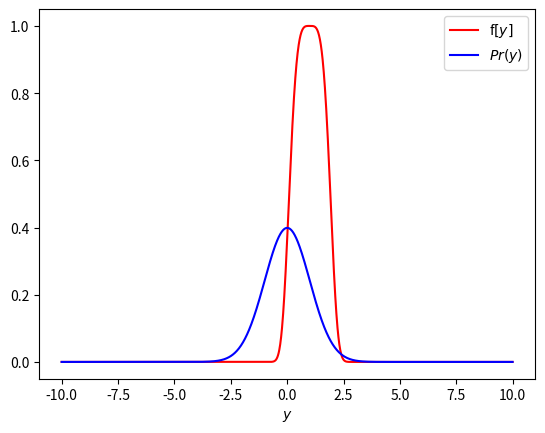
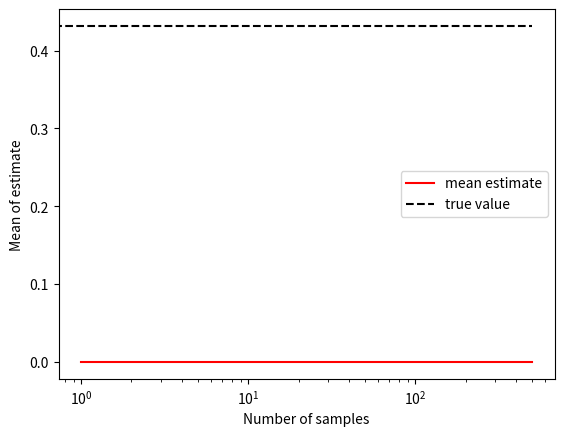
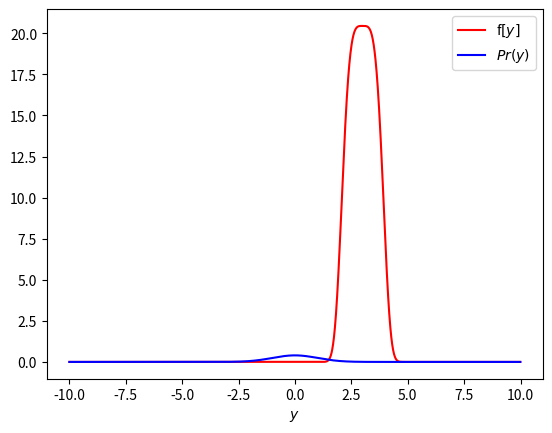

Write the Python code that produced these figures, in order. (Note: this script raises an exception after producing the figures.)
import numpy as np
import matplotlib.pyplot as plt

def f(y):
  return np.exp(-(y-1) *(y-1) *(y-1) * (y-1))


def pr_y(y):
  return (1/np.sqrt(2*np.pi)) * np.exp(-0.5 * y * y)

fig,ax = plt.subplots()
y = np.arange(-10,10,0.01)
ax.plot(y, f(y), 'r-', label='f$[y]$');
ax.plot(y, pr_y(y),'b-',label='$Pr(y)$')
ax.set_xlabel("$y$")
ax.legend()
plt.show()

def compute_expectation(n_samples):
  # TODO -- compute this expectation
  # 1. Generate samples y_i using np.random.normal
  # 2. Approximate the expectation of f[y]
  # Replace this line
  expectation = 0


  return expectation

# Set the seed so the random numbers are all the same
np.random.seed(0)

# Compute the expectation  with a very large number of samples (good estimate)
n_samples = 100000000
expected_f= compute_expectation(n_samples)
print("Your value: ", expected_f, ", True value:  0.43160702267383166")

def compute_mean_variance(n_sample):
  n_estimate = 10000
  estimates = np.zeros((n_estimate,1))
  for i in range(n_estimate):
    estimates[i] = compute_expectation(n_sample.astype(int))
  return np.mean(estimates), np.var(estimates)

# Compute the mean and variance for 1,2,... 20 samples
n_sample_all = np.array([1.,2,3,4,5,6,7,8,9,10,15,20,25,30,45,50,60,70,80,90,100,150,200,250,300,350,400,450,500])
mean_all = np.zeros_like(n_sample_all)
variance_all = np.zeros_like(n_sample_all)
for i in range(len(n_sample_all)):
  print("Computing mean and variance for expectation with %d samples"%(n_sample_all[i]))
  mean_all[i],variance_all[i] = compute_mean_variance(n_sample_all[i])

fig,ax = plt.subplots()
ax.semilogx(n_sample_all, mean_all,'r-',label='mean estimate')
ax.fill_between(n_sample_all, mean_all-2*np.sqrt(variance_all), mean_all+2*np.sqrt(variance_all))
ax.set_xlabel("Number of samples")
ax.set_ylabel("Mean of estimate")
ax.plot([0,500],[0.43160702267383166,0.43160702267383166],'k--',label='true value')
ax.legend()
plt.show()


def f2(y):
  return 20.446*np.exp(- (y-3) *(y-3) *(y-3) * (y-3))

fig,ax = plt.subplots()
y = np.arange(-10,10,0.01)
ax.plot(y, f2(y), 'r-', label='f$[y]$');
ax.plot(y, pr_y(y),'b-',label='$Pr(y)$')
ax.set_xlabel("$y$")
ax.legend()
plt.show()

def compute_expectation2(n_samples):
  y = np.random.normal(size=(n_samples,1))
  expectation = np.mean(f2(y))

  return expectation

# Set the seed so the random numbers are all the same
np.random.seed(0)

# Compute the expectation with a very large number of samples (good estimate)
n_samples = 100000000
expected_f2= compute_expectation2(n_samples)
print("Expected value: ", expected_f2)

def compute_mean_variance2(n_sample):
  n_estimate = 10000
  estimates = np.zeros((n_estimate,1))
  for i in range(n_estimate):
    estimates[i] = compute_expectation2(n_sample.astype(int))
  return np.mean(estimates), np.var(estimates)

# Compute the variance for 1,2,... 20 samples
mean_all2 = np.zeros_like(n_sample_all)
variance_all2 = np.zeros_like(n_sample_all)
for i in range(len(n_sample_all)):
  print("Computing variance for expectation with %d samples"%(n_sample_all[i]))
  mean_all2[i], variance_all2[i] = compute_mean_variance2(n_sample_all[i])

fig,ax1 = plt.subplots()
ax1.semilogx(n_sample_all, mean_all,'r-',label='mean estimate')
ax1.fill_between(n_sample_all, mean_all-2*np.sqrt(variance_all), mean_all+2*np.sqrt(variance_all))
ax1.set_xlabel("Number of samples")
ax1.set_ylabel("Mean of estimate")
ax1.plot([1,500],[0.43160702267383166,0.43160702267383166],'k--',label='true value')
ax1.set_ylim(-5,6)
ax1.set_title("First function")
ax1.legend()

fig2,ax2 = plt.subplots()
ax2.semilogx(n_sample_all, mean_all2,'r-',label='mean estimate')
ax2.fill_between(n_sample_all, mean_all2-2*np.sqrt(variance_all2), mean_all2+2*np.sqrt(variance_all2))
ax2.set_xlabel("Number of samples")
ax2.set_ylabel("Mean of estimate")
ax2.plot([0,500],[0.43160428638892556,0.43160428638892556],'k--',label='true value')
ax2.set_ylim(-5,6)
ax2.set_title("Second function")
ax2.legend()
plt.show()

def q_y(y):
  return (1/np.sqrt(2*np.pi)) * np.exp(-0.5 * (y-3) * (y-3))

def compute_expectation2b(n_samples):
  # TODO -- complete this function
  # 1. Draw n_samples from auxiliary distribution
  # 2. Compute f2[y] for those samples
  # 3. Scale the results by pr_y / q_y
  # 4. Compute the mean of these weighted samples
  # Replace this line
  expectation = 0

  return expectation

# Set the seed so the random numbers are all the same
np.random.seed(0)

# Compute the expectation with a very large number of samples (good estimate)
n_samples = 100000000
expected_f2= compute_expectation2b(n_samples)
print("Your value: ", expected_f2,", True value:  0.43163734204459125 ")

def compute_mean_variance2b(n_sample):
  n_estimate = 10000
  estimates = np.zeros((n_estimate,1))
  for i in range(n_estimate):
    estimates[i] = compute_expectation2b(n_sample.astype(int))
  return np.mean(estimates), np.var(estimates)

# Compute the variance for 1,2,... 20 samples
mean_all2b = np.zeros_like(n_sample_all)
variance_all2b = np.zeros_like(n_sample_all)
for i in range(len(n_sample_all)):
  print("Computing variance for expectation with %d samples"%(n_sample_all[i]))
  mean_all2b[i], variance_all2b[i] = compute_mean_variance2b(n_sample_all[i])

fig,ax1 = plt.subplots()
ax1.semilogx(n_sample_all, mean_all,'r-',label='mean estimate')
ax1.fill_between(n_sample_all, mean_all-2*np.sqrt(variance_all), mean_all+2*np.sqrt(variance_all))
ax1.set_xlabel("Number of samples")
ax1.set_ylabel("Mean of estimate")
ax1.plot([1,500],[0.43160702267383166,0.43160702267383166],'k--',label='true value')
ax1.set_ylim(-5,6)
ax1.set_title("First function")
ax1.legend()

fig2,ax2 = plt.subplots()
ax2.semilogx(n_sample_all, mean_all2,'r-',label='mean estimate')
ax2.fill_between(n_sample_all, mean_all2-2*np.sqrt(variance_all2), mean_all2+2*np.sqrt(variance_all2))
ax2.set_xlabel("Number of samples")
ax2.set_ylabel("Mean of estimate")
ax2.plot([0,500],[0.43160428638892556,0.43160428638892556],'k--',label='true value')
ax2.set_ylim(-5,6)
ax2.set_title("Second function")
ax2.legend()
plt.show()

fig2,ax2 = plt.subplots()
ax2.semilogx(n_sample_all, mean_all2b,'r-',label='mean estimate')
ax2.fill_between(n_sample_all, mean_all2b-2*np.sqrt(variance_all2b), mean_all2b+2*np.sqrt(variance_all2b))
ax2.set_xlabel("Number of samples")
ax2.set_ylabel("Mean of estimate")
ax2.plot([0,500],[ 0.43163734204459125, 0.43163734204459125],'k--',label='true value')
ax2.set_ylim(-5,6)
ax2.set_title("Second function with importance sampling")
ax2.legend()
plt.show()